Run: headless pygame with SDL's dummy video driver; simulated clock (each Clock.tick advances the game by its frame time, no real sleeping); random seed 0; keys injected as events and as key.get_pressed() state; no mouse input.
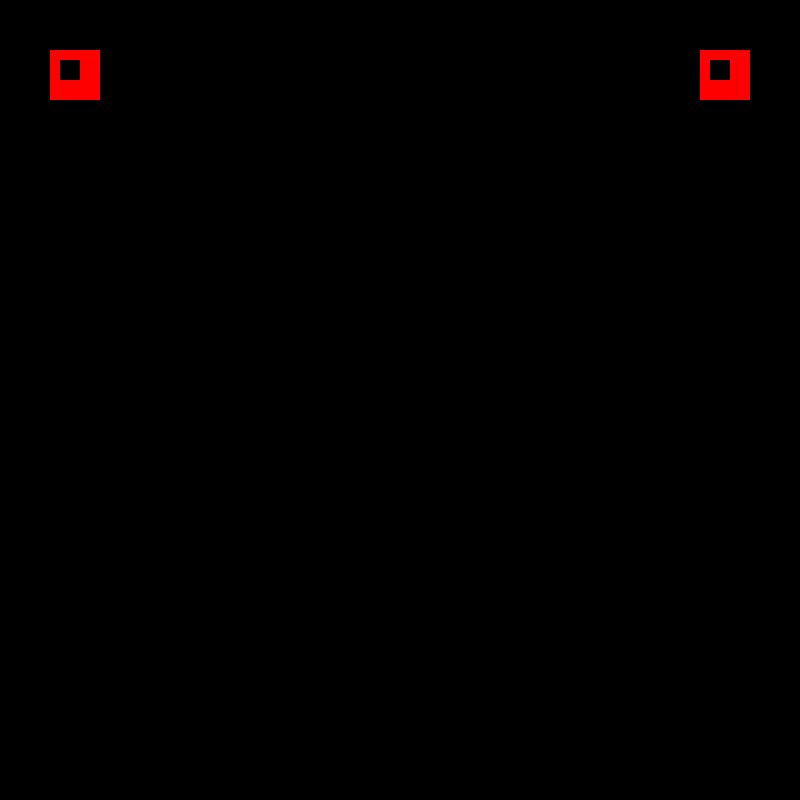
Frame 1 of 4 · flips 1–60 · no input
Frame 2 of 4 · flips 61–180 · tapped SPACE, RETURN · held RIGHT (→), D · screen unchanged from frame 1, image omitted
Frame 3 of 4 · flips 181–300 · held DOWN (↓), S · screen unchanged from frame 2, image omitted
Frame 4 of 4 · flips 301–420 · held LEFT (←), A, UP (↑), W · screen unchanged from frame 3, image omitted

The pygame program that drew these frames:

import pygame

pygame.init()

screen = pygame.display.set_mode((800, 800))
clock = pygame.time.Clock()
finished = False

pupil_x = 10
pupil_y = 10
pupil_sz = 20

while True:
    # Limit frame speed to 30 FPS
    #
    time_passed = clock.tick(30)

    for event in pygame.event.get():
        if event.type == pygame.QUIT:
            finished = True

    if finished:
        break

    # Redraw the background
    screen.fill(pygame.Color(0, 0, 0, 255))

    pygame.draw.rect(screen, pygame.Color('red'), (50, 50, 50, 50))
    pygame.draw.rect(screen, pygame.Color('black'), (50 + pupil_x, 50 + pupil_y, pupil_sz, pupil_sz))
    pygame.draw.rect(screen, pygame.Color('red'), (700, 50, 50, 50))
    pygame.draw.rect(screen, pygame.Color('black'), (700 + pupil_x, 50 + pupil_y, pupil_sz, pupil_sz))

    pygame.display.flip()
